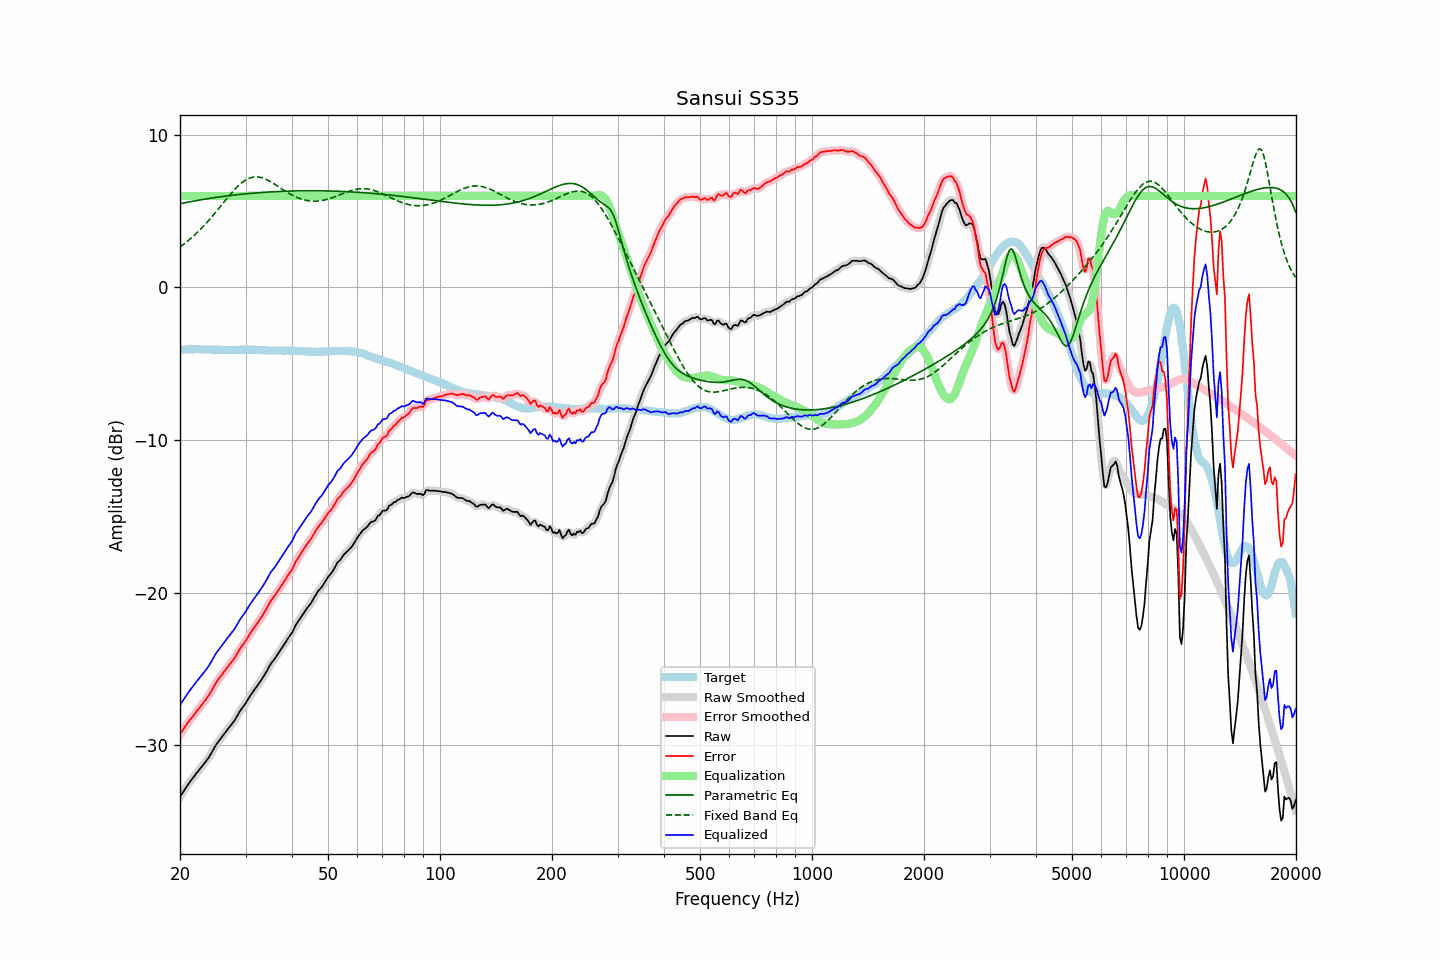

The data file committed next to this chart (first rows):
frequency, raw, error, smoothed, error_smoothed, equalization, parametric_eq, fixed_band_eq, equalized_raw, equalized_smoothed, target
20.00, -33.36, -29.28, -33.37, -29.28, 6.00, 5.49, 2.65, -27.36, -27.37, -4.08
20.20, -33.20, -29.13, -33.20, -29.12, 6.00, 5.51, 2.73, -27.20, -27.20, -4.07
20.40, -33.03, -28.97, -33.03, -28.97, 6.00, 5.53, 2.81, -27.03, -27.03, -4.06
20.61, -32.88, -28.81, -32.87, -28.81, 6.00, 5.55, 2.89, -26.88, -26.87, -4.06
20.81, -32.71, -28.66, -32.71, -28.66, 6.00, 5.57, 2.97, -26.71, -26.71, -4.06
21.02, -32.55, -28.50, -32.56, -28.51, 6.00, 5.59, 3.06, -26.55, -26.56, -4.06
21.23, -32.41, -28.37, -32.41, -28.36, 6.00, 5.61, 3.15, -26.41, -26.41, -4.05
21.44, -32.27, -28.23, -32.28, -28.23, 6.00, 5.63, 3.24, -26.27, -26.28, -4.05
21.66, -32.15, -28.10, -32.14, -28.09, 6.00, 5.65, 3.33, -26.15, -26.14, -4.05
21.87, -32.00, -27.96, -32.00, -27.96, 6.00, 5.67, 3.43, -26.00, -26.00, -4.05
22.09, -31.86, -27.83, -31.87, -27.83, 6.00, 5.69, 3.53, -25.86, -25.87, -4.04
22.31, -31.73, -27.70, -31.73, -27.69, 6.00, 5.71, 3.63, -25.73, -25.73, -4.04
22.54, -31.61, -27.56, -31.60, -27.56, 6.00, 5.73, 3.73, -25.61, -25.60, -4.05
22.76, -31.47, -27.42, -31.47, -27.42, 6.00, 5.75, 3.84, -25.47, -25.47, -4.06
22.99, -31.34, -27.29, -31.34, -27.28, 6.00, 5.76, 3.95, -25.34, -25.34, -4.06
23.22, -31.20, -27.15, -31.20, -27.14, 6.00, 5.78, 4.06, -25.20, -25.20, -4.06
23.45, -31.06, -26.99, -31.07, -27.00, 6.00, 5.80, 4.17, -25.06, -25.07, -4.07
23.69, -30.93, -26.86, -30.93, -26.86, 6.00, 5.81, 4.29, -24.93, -24.93, -4.07
23.92, -30.78, -26.71, -30.77, -26.70, 6.00, 5.83, 4.41, -24.78, -24.77, -4.07
24.16, -30.60, -26.53, -30.61, -26.54, 6.00, 5.85, 4.53, -24.60, -24.61, -4.07
24.40, -30.42, -26.35, -30.42, -26.35, 6.00, 5.86, 4.65, -24.42, -24.42, -4.07
24.65, -30.24, -26.16, -30.23, -26.16, 6.00, 5.88, 4.78, -24.24, -24.23, -4.07
24.89, -30.04, -25.97, -30.05, -25.98, 6.00, 5.90, 4.91, -24.04, -24.05, -4.07
25.14, -29.88, -25.81, -29.89, -25.81, 6.00, 5.91, 5.03, -23.88, -23.89, -4.07
25.39, -29.74, -25.66, -29.74, -25.66, 6.00, 5.93, 5.16, -23.74, -23.74, -4.08
25.65, -29.60, -25.52, -29.60, -25.52, 6.00, 5.94, 5.29, -23.60, -23.60, -4.08
25.91, -29.47, -25.38, -29.46, -25.38, 6.00, 5.95, 5.42, -23.47, -23.46, -4.08
26.16, -29.32, -25.24, -29.32, -25.24, 6.00, 5.97, 5.55, -23.32, -23.32, -4.08
26.43, -29.19, -25.10, -29.18, -25.10, 6.00, 5.98, 5.68, -23.19, -23.18, -4.08
26.69, -29.04, -24.96, -29.05, -24.96, 6.00, 6.00, 5.81, -23.04, -23.05, -4.09
26.96, -28.91, -24.82, -28.91, -24.82, 6.00, 6.01, 5.94, -22.91, -22.91, -4.09
27.23, -28.78, -24.69, -28.77, -24.69, 6.00, 6.02, 6.06, -22.78, -22.77, -4.09
27.50, -28.63, -24.55, -28.64, -24.55, 6.00, 6.04, 6.19, -22.63, -22.64, -4.09
27.77, -28.50, -24.41, -28.50, -24.41, 6.00, 6.05, 6.31, -22.50, -22.50, -4.09
28.05, -28.36, -24.27, -28.35, -24.26, 6.00, 6.06, 6.42, -22.36, -22.35, -4.09
28.33, -28.17, -24.08, -28.18, -24.09, 6.00, 6.07, 6.53, -22.17, -22.18, -4.09
28.62, -28.00, -23.91, -28.00, -23.91, 6.00, 6.08, 6.63, -22.00, -22.00, -4.09
28.90, -27.81, -23.73, -27.82, -23.73, 6.00, 6.09, 6.73, -21.81, -21.82, -4.08
29.19, -27.65, -23.57, -27.66, -23.58, 6.00, 6.11, 6.82, -21.65, -21.66, -4.08
29.48, -27.51, -23.43, -27.51, -23.43, 6.00, 6.12, 6.91, -21.51, -21.51, -4.08
29.78, -27.37, -23.29, -27.36, -23.29, 6.00, 6.13, 6.98, -21.37, -21.36, -4.07
30.08, -27.22, -23.14, -27.21, -23.13, 6.00, 6.14, 7.05, -21.22, -21.21, -4.07
30.38, -27.04, -22.96, -27.04, -22.96, 6.00, 6.15, 7.11, -21.04, -21.04, -4.08
30.68, -26.86, -22.79, -26.87, -22.79, 6.00, 6.16, 7.15, -20.86, -20.87, -4.08
30.99, -26.70, -22.62, -26.70, -22.62, 6.00, 6.17, 7.19, -20.70, -20.70, -4.08
31.30, -26.55, -22.47, -26.54, -22.47, 6.00, 6.18, 7.22, -20.55, -20.54, -4.08
31.61, -26.39, -22.31, -26.39, -22.31, 6.00, 6.19, 7.24, -20.39, -20.39, -4.08
31.93, -26.25, -22.16, -26.25, -22.16, 6.00, 6.19, 7.25, -20.25, -20.25, -4.08
32.24, -26.10, -22.01, -26.10, -22.01, 6.00, 6.20, 7.24, -20.10, -20.10, -4.09
32.57, -25.96, -21.86, -25.96, -21.86, 6.00, 6.21, 7.23, -19.96, -19.96, -4.09
32.89, -25.81, -21.72, -25.81, -21.71, 6.00, 6.22, 7.21, -19.81, -19.81, -4.10
33.22, -25.65, -21.55, -25.65, -21.55, 6.00, 6.23, 7.19, -19.65, -19.65, -4.11
33.55, -25.48, -21.37, -25.49, -21.38, 6.00, 6.23, 7.15, -19.48, -19.49, -4.11
33.89, -25.31, -21.19, -25.31, -21.19, 6.00, 6.24, 7.11, -19.31, -19.31, -4.12
34.23, -25.13, -21.01, -25.12, -21.00, 6.00, 6.25, 7.06, -19.13, -19.12, -4.12
34.57, -24.93, -20.81, -24.93, -20.81, 6.00, 6.25, 7.01, -18.93, -18.93, -4.12
34.92, -24.74, -20.61, -24.75, -20.62, 6.00, 6.26, 6.95, -18.74, -18.75, -4.13
35.27, -24.59, -20.46, -24.59, -20.46, 6.00, 6.27, 6.89, -18.59, -18.59, -4.13
35.62, -24.45, -20.32, -24.45, -20.32, 6.00, 6.27, 6.83, -18.45, -18.45, -4.13
35.97, -24.32, -20.19, -24.31, -20.18, 6.00, 6.28, 6.76, -18.32, -18.31, -4.13
... 635 more rows
